7-way image classification set "split_dataset" from GitHub (naitripanchal/Rice_Crop_Disease_Detection_using_Hybrid_CNN-VIT_Aproach); label vocabulary: brown spot fungal disease, damaged by pests, downy mildew fungal disease, hispa pest damage, leaf streak bacterial disease, leaf blight bacterial disease, tungro viral disease.

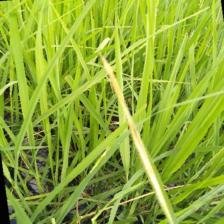
Label: leaf blight bacterial disease

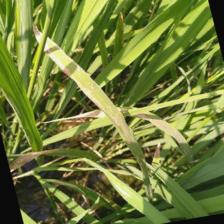
Label: leaf streak bacterial disease

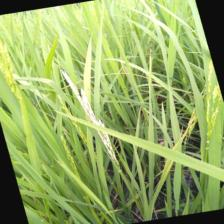
Label: damaged by pests

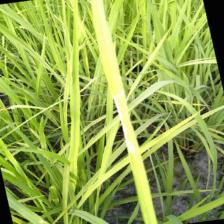
Label: hispa pest damage

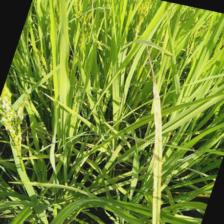
Label: brown spot fungal disease

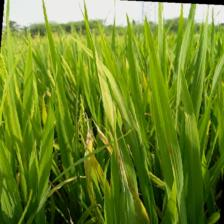
Label: downy mildew fungal disease
